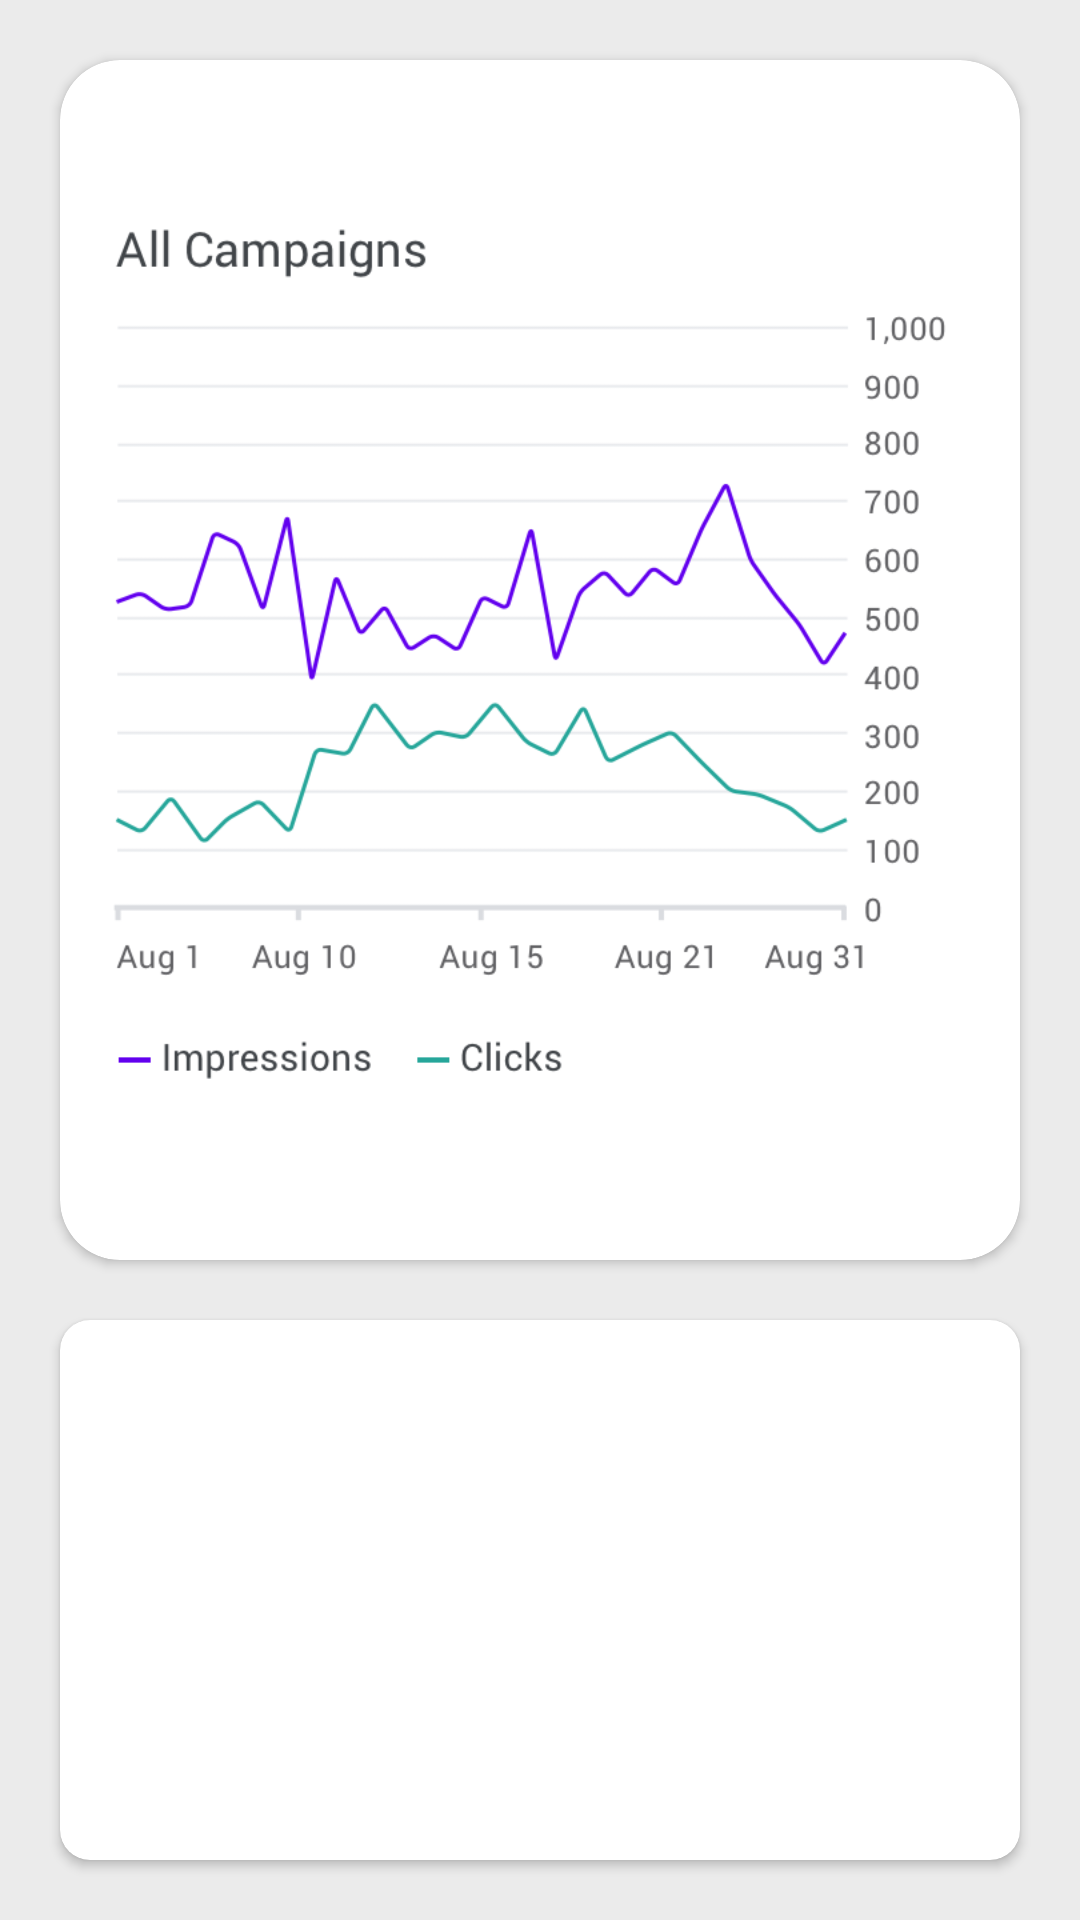

Write the Android layout XML for this screen, with the resource values it uses.
<!-- AndroidManifest.xml: application theme Theme.NewApp -->
<!-- res/layout/new_layot.xml -->
<?xml version="1.0" encoding="utf-8"?>
<FrameLayout xmlns:android="http://schemas.android.com/apk/res/android"
    xmlns:app="http://schemas.android.com/apk/res-auto"
    xmlns:tools="http://schemas.android.com/tools"
    android:layout_width="match_parent"
    android:layout_height="match_parent"
    android:orientation="horizontal"
    tools:context="com.galanto.GalantoHealth.Home">



        <LinearLayout
            android:layout_width="match_parent"
            android:layout_height="wrap_content"
            android:orientation="vertical"
            android:background="#ebebeb"

            android:padding="10dp">

            <androidx.cardview.widget.CardView
                android:layout_width="match_parent"
                android:layout_height="wrap_content"
                android:elevation="25dp"
                android:layout_margin="10dp"
                app:cardCornerRadius="20dp">

                <ImageView
                    android:id="@+id/imageView5"
                    android:layout_width="wrap_content"
                    android:layout_height="400dp"
                    android:src="@drawable/line_chart_img" />
            </androidx.cardview.widget.CardView>

            <androidx.cardview.widget.CardView
                android:layout_width="match_parent"
                android:layout_height="wrap_content"
                android:elevation="25dp"
                android:layout_margin="10dp"
                app:cardCornerRadius="10dp">

                <ImageView
                    android:id="@+id/imageView6"
                    android:layout_width="match_parent"
                    android:layout_height="400dp"
                    android:src="@drawable/bar_chart" />
            </androidx.cardview.widget.CardView>

            <androidx.cardview.widget.CardView
                android:layout_width="match_parent"
                android:layout_height="match_parent"
                android:elevation="25dp"
                android:layout_margin="10dp"
                app:cardCornerRadius="10dp">

                <ImageView
                    android:id="@+id/imageView7"
                    android:layout_width="match_parent"
                    android:layout_height="400dp"
                    android:src="@drawable/line_chart_img2" />
            </androidx.cardview.widget.CardView>
            w
        </LinearLayout>

</FrameLayout>
<!-- resources referenced by this layout -->
<resources>
  <!-- drawable line_chart_img: png bitmap (drawable-v24, 66447 bytes) -->
  <!-- drawable line_chart_img2: png bitmap (drawable-v24, 34960 bytes) -->
  <style name="Theme.NewApp" parent="Theme.AppCompat.DayNight.NoActionBar">
          
          <item name="android:windowActivityTransitions">true</item>
          <item name="colorPrimary">@color/accent_blue</item>
          <item name="colorPrimaryVariant">@color/black</item>
          <item name="colorOnPrimary">@color/white</item>
          
          <item name="colorSecondary">@color/teal_200</item>
          <item name="colorSecondaryVariant">@color/teal_700</item>
          <item name="colorOnSecondary">@color/black</item>
          
          <item name="android:statusBarColor" tools:targetApi="l">?attr/colorPrimaryVariant</item>
          
      </style>
  <color name="accent_blue">#7ACBDD</color>
  <color name="black">#FF000000</color>
  <color name="white">#FFFFFFFF</color>
  <color name="teal_200">#FF03DAC5</color>
  <color name="teal_700">#FF018786</color>
</resources>
